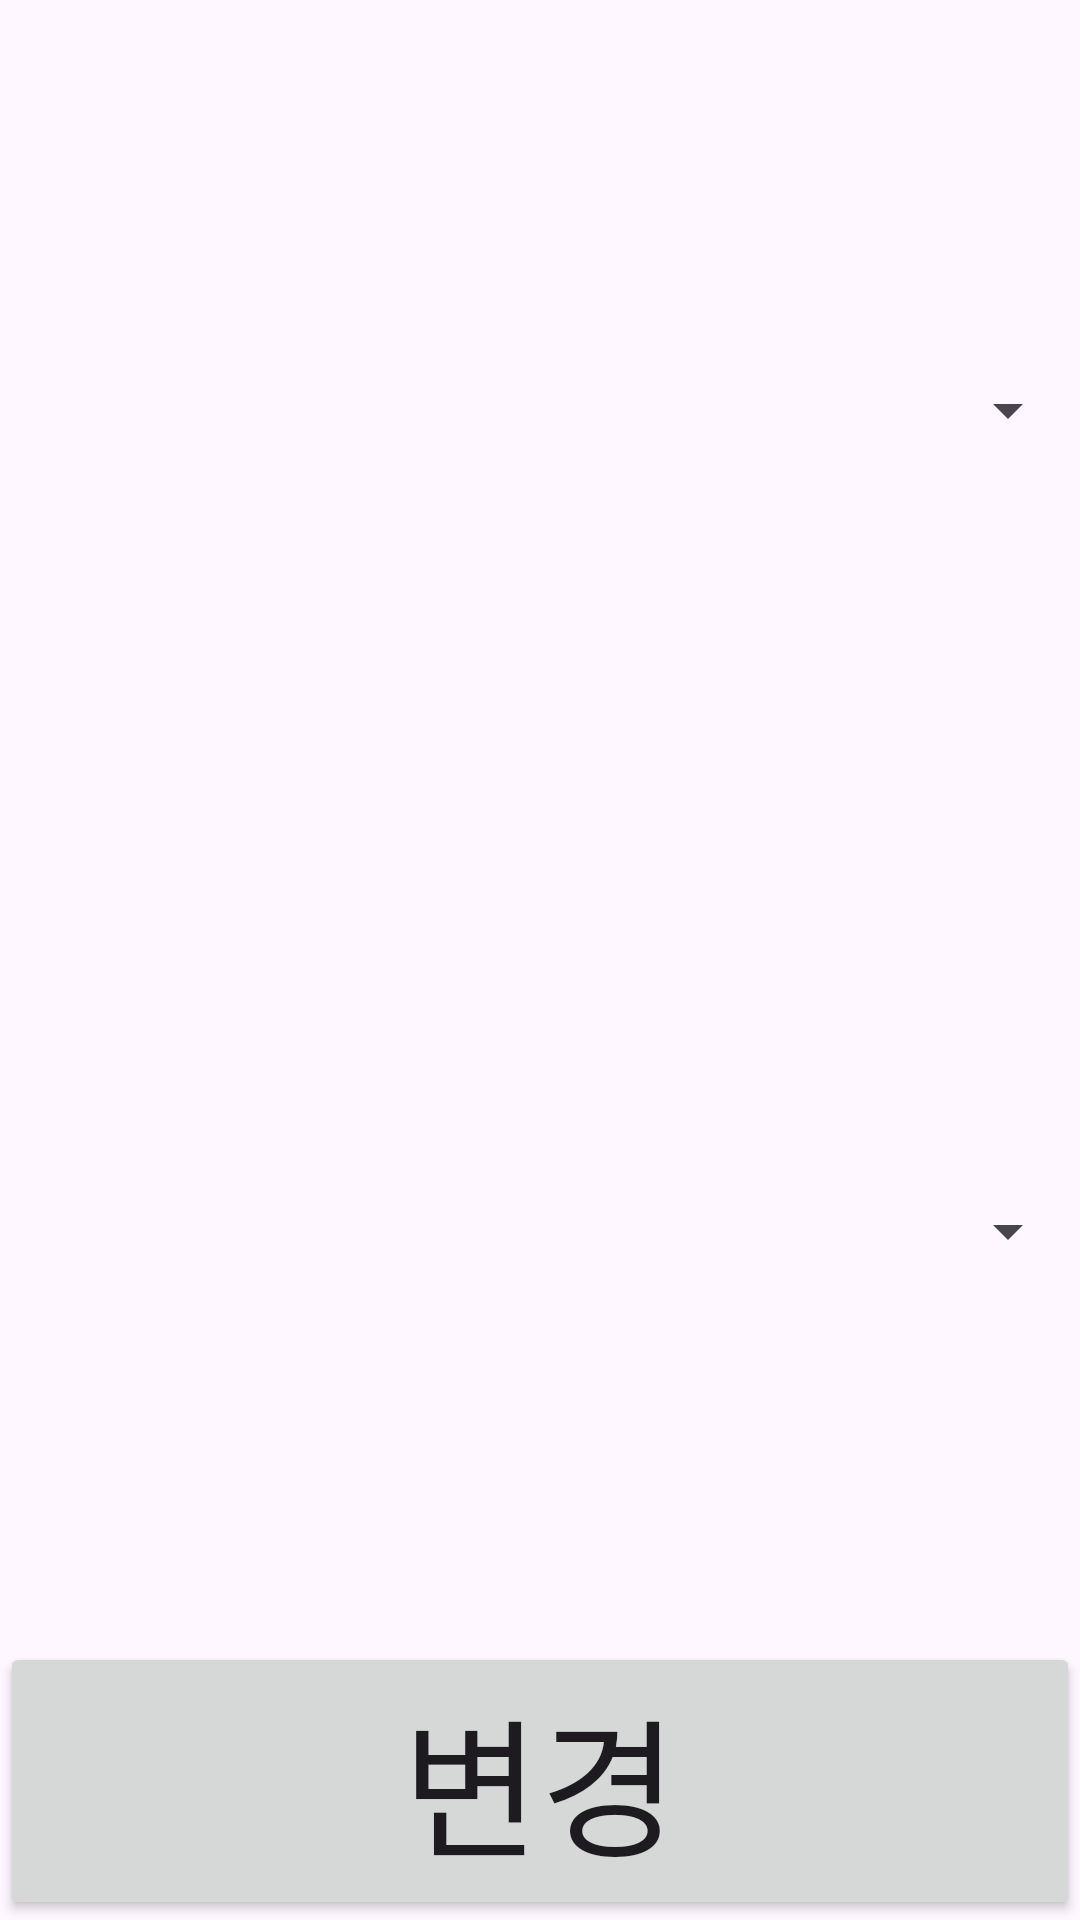

Produce the Android XML layout that renders to this screen, including the resource entries it uses.
<!-- AndroidManifest.xml: application theme Theme.WorkTimeTable -->
<!-- res/layout/dialog_exchange.xml -->
<?xml version="1.0" encoding="utf-8"?>
<LinearLayout xmlns:android="http://schemas.android.com/apk/res/android"
    xmlns:app="http://schemas.android.com/apk/res-auto"
    xmlns:tools="http://schemas.android.com/tools"
    android:layout_width="match_parent"
    android:layout_height="wrap_content"
    android:orientation="vertical">

    <Spinner
        android:id="@+id/exchangeSpinner1"
        android:layout_width="match_parent"
        android:layout_height="wrap_content"
        android:layout_weight="1" />

    <Spinner
        android:id="@+id/exchangeSpinner2"
        android:layout_width="match_parent"
        android:layout_height="wrap_content"
        android:layout_weight="1" />

    <Button
        android:id="@+id/exchangeMemberBtn"
        android:layout_width="match_parent"
        android:layout_height="wrap_content"
        android:fontFamily="@font/ongulip"
        android:text="변경"
        android:textSize="50sp" />
</LinearLayout>
<!-- resources referenced by this layout -->
<resources>
  <style name="Theme.WorkTimeTable" parent="Base.Theme.WorkTimeTable" />
  <style name="Base.Theme.WorkTimeTable" parent="Theme.Material3.DayNight.NoActionBar">
          
          
      </style>
</resources>
